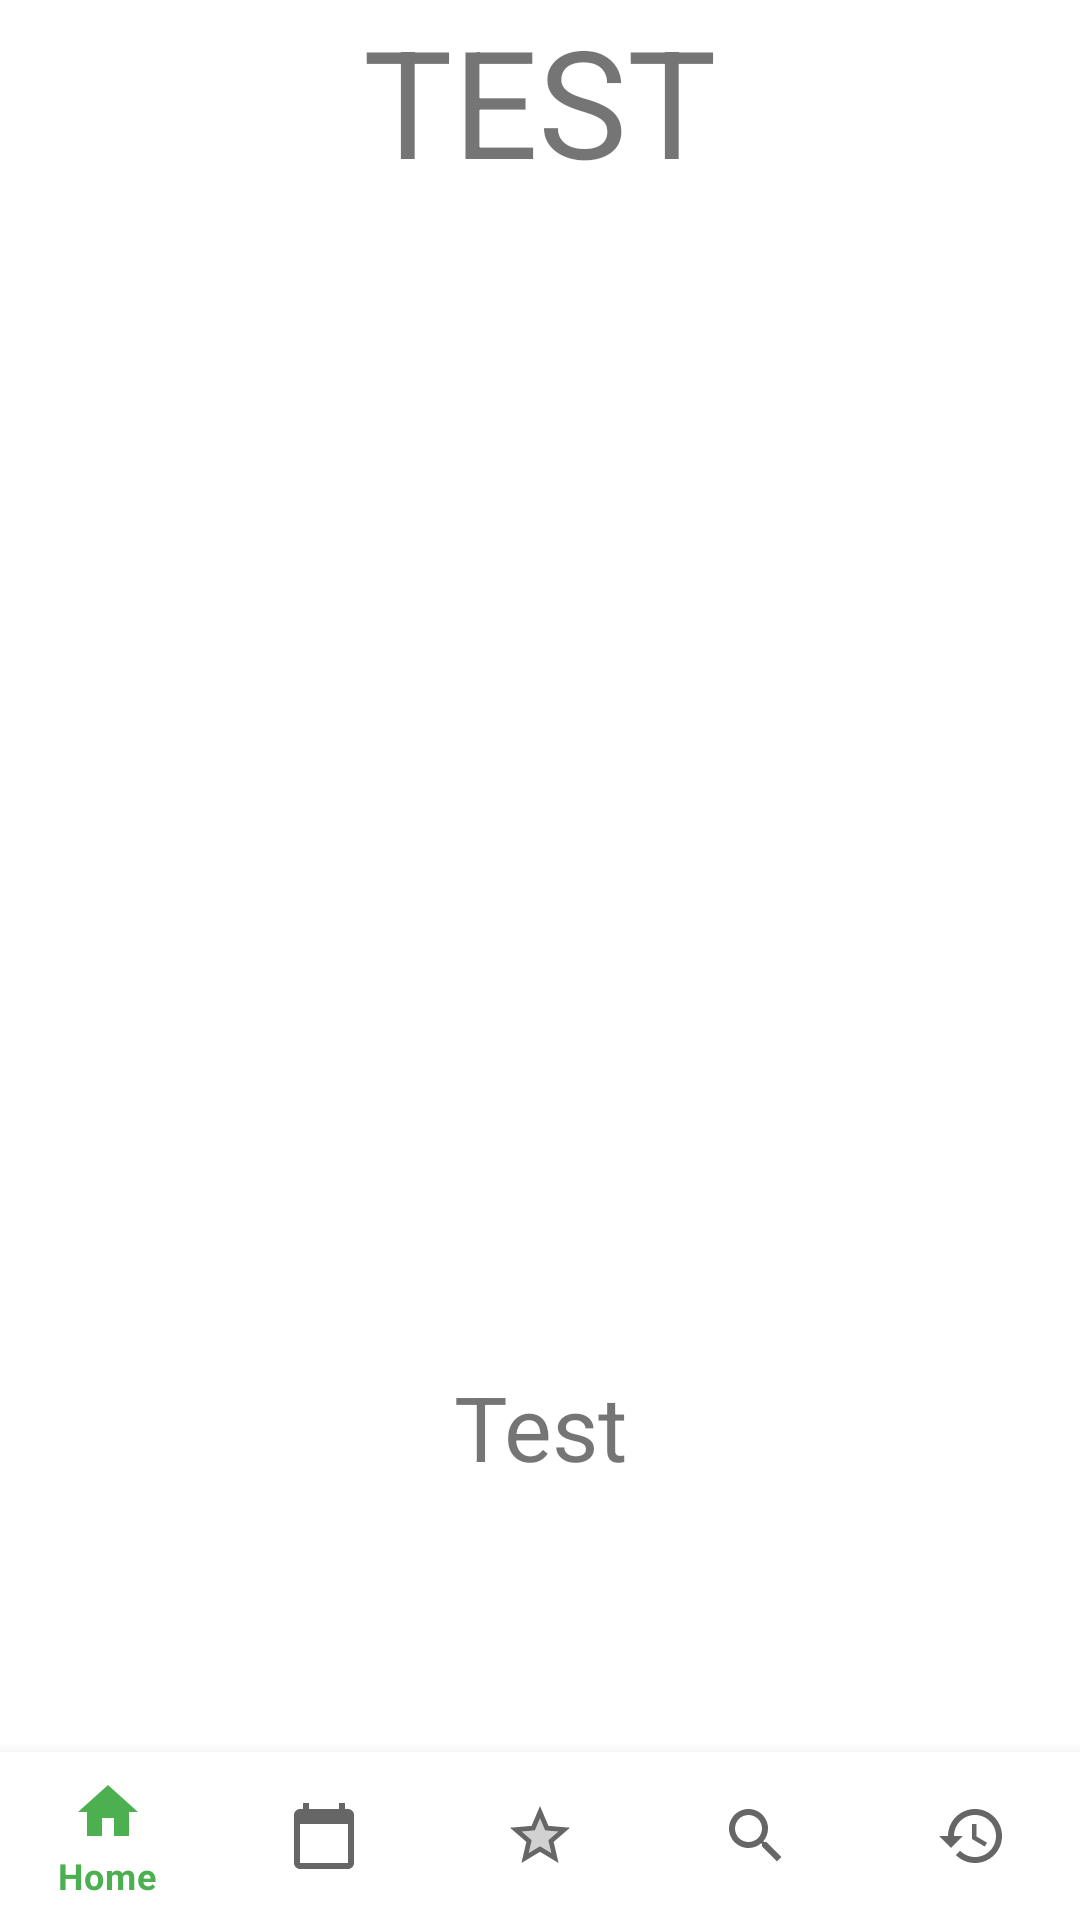

This screen was rendered from an Android layout file. Write that file and the resources it references.
<!-- AndroidManifest.xml: application theme Theme.MeNew -->
<!-- res/layout/activity_recette.xml -->
<?xml version="1.0" encoding="utf-8"?>
<androidx.constraintlayout.widget.ConstraintLayout xmlns:android="http://schemas.android.com/apk/res/android"
    xmlns:app="http://schemas.android.com/apk/res-auto"
    xmlns:tools="http://schemas.android.com/tools"
    android:layout_width="match_parent"
    android:layout_height="match_parent"
    tools:context=".RecetteActivity">

    <TextView
        android:id="@+id/platRecette"
        android:layout_width="wrap_content"
        android:layout_height="wrap_content"
        app:layout_constraintTop_toTopOf="parent"
        app:layout_constraintStart_toStartOf="parent"
        app:layout_constraintEnd_toEndOf="parent"
        android:textSize="50dp"
        android:text="TEST"
        />

    <ImageView
        android:id="@+id/imageRecette"
        android:layout_width="300dp"
        android:layout_height="300dp"
        app:layout_constraintTop_toBottomOf="@id/platRecette"
        app:layout_constraintStart_toStartOf="parent"
        app:layout_constraintEnd_toEndOf="parent"

        />

    <TextView
        android:id="@+id/recette"
        android:layout_width="wrap_content"
        android:layout_height="wrap_content"
        app:layout_constraintTop_toBottomOf="@+id/imageRecette"
        app:layout_constraintStart_toStartOf="parent"
        app:layout_constraintEnd_toEndOf="parent"
        app:layout_constraintBottom_toTopOf="@id/navigation"
        android:textSize="30dp"
        android:text="Test"
        />

    <com.google.android.material.bottomnavigation.BottomNavigationView
        android:id="@+id/navigation"
        android:layout_width="wrap_content"
        android:layout_height="wrap_content"
        app:itemRippleColor="@color/green_menew"
        app:layout_constraintBottom_toBottomOf="parent"
        app:layout_constraintStart_toStartOf="parent"
        app:layout_constraintEnd_toEndOf="parent"
        app:menu="@menu/bottom_nav_menu"
        />

</androidx.constraintlayout.widget.ConstraintLayout>
<!-- resources referenced by this layout -->
<resources>
  <color name="green_menew">#8DD21E</color>
  <style name="Theme.MeNew" parent="Theme.MaterialComponents.DayNight.NoActionBar">
          
          <item name="colorPrimary">#4CAF50</item>
          <item name="colorPrimaryVariant">#8BC34A</item>
          <item name="colorOnPrimary">@color/white</item>
          
          <item name="colorSecondary">@color/teal_200</item>
          <item name="colorSecondaryVariant">@color/teal_700</item>
          <item name="colorOnSecondary">@color/black</item>
          
          <item name="android:statusBarColor" tools:targetApi="l">?attr/colorPrimaryVariant</item>
          
      </style>
  <color name="white">#FFFFFFFF</color>
  <color name="teal_200">#FF03DAC5</color>
  <color name="teal_700">#FF018786</color>
  <color name="black">#FF000000</color>
</resources>
